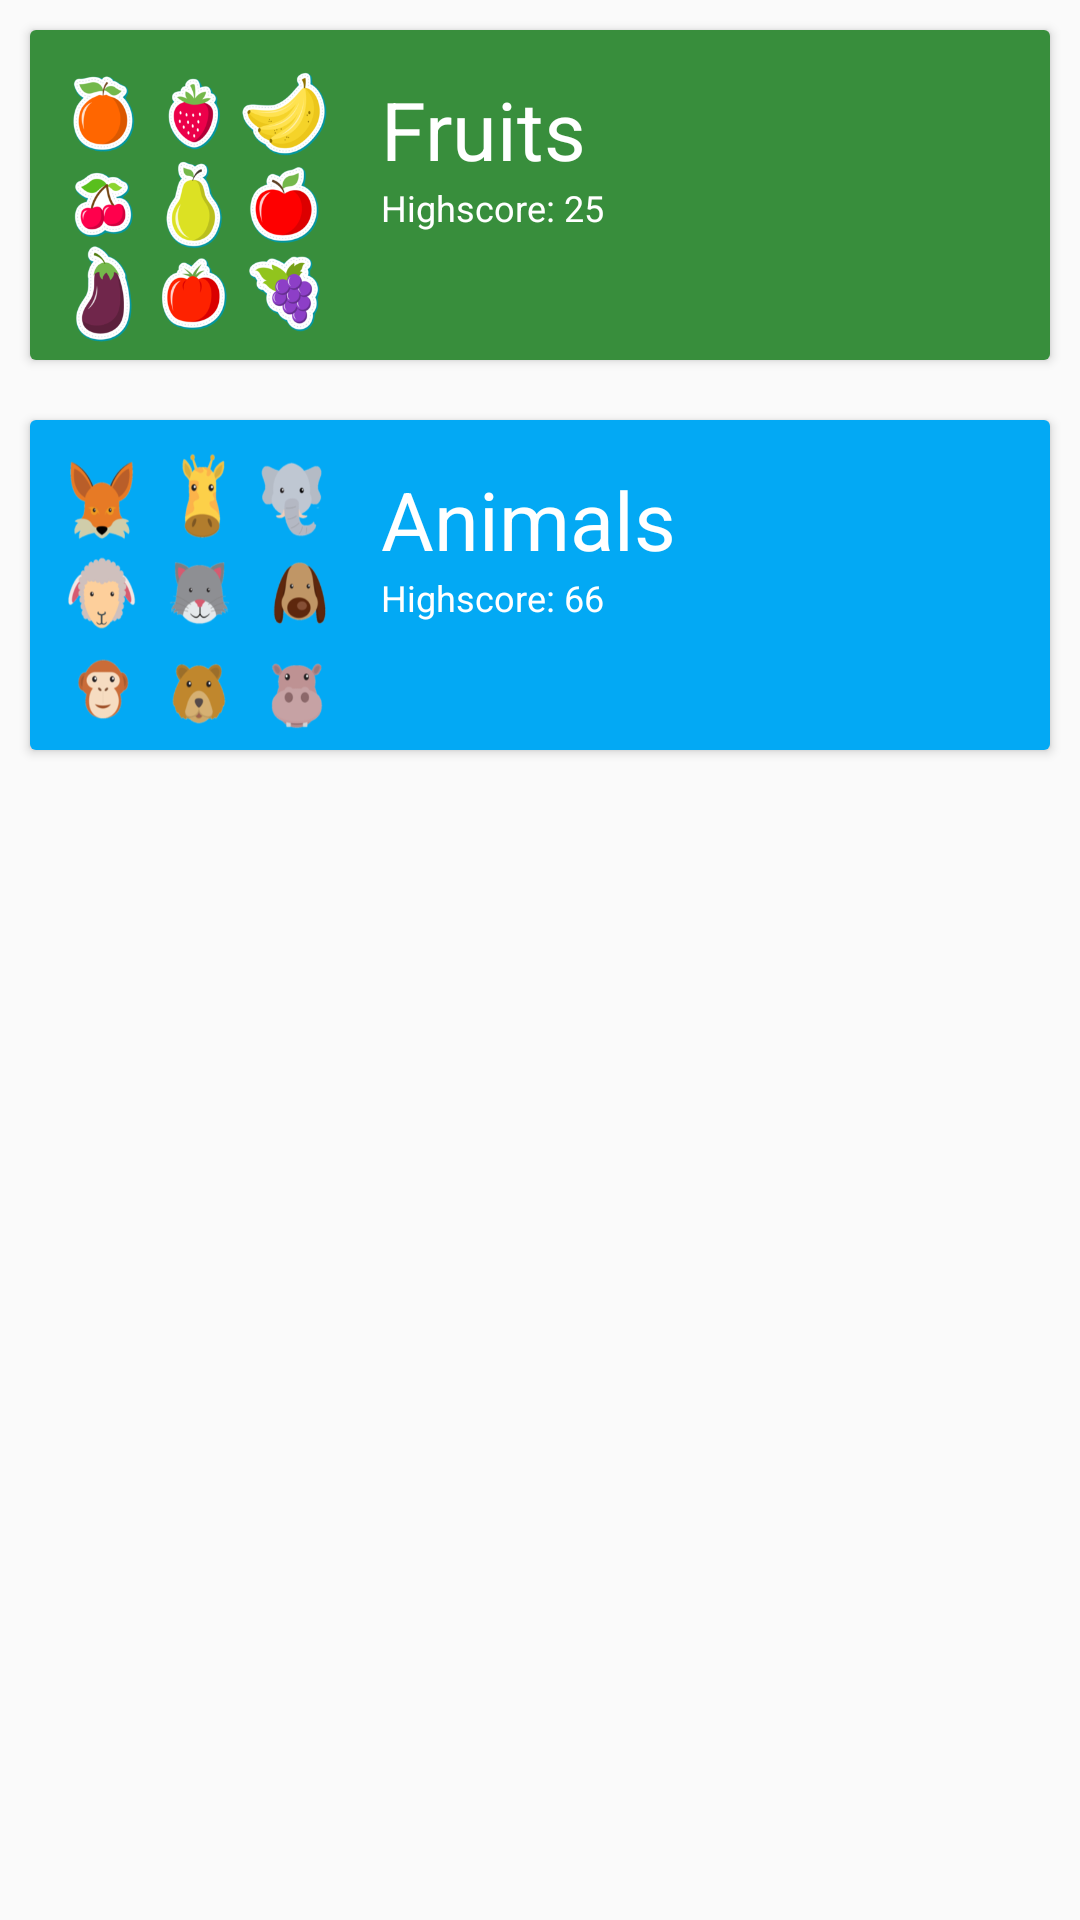

Layout XML and referenced resources for this Android screen:
<!-- AndroidManifest.xml: application theme AppTheme -->
<!-- res/layout/activity_card.xml -->
<?xml version="1.0" encoding="utf-8"?>
<ScrollView xmlns:android="http://schemas.android.com/apk/res/android"
    android:layout_width="match_parent"
    android:layout_height="match_parent">

    <LinearLayout

        android:layout_width="match_parent"
        android:layout_height="match_parent"
        android:orientation="vertical">


        <android.support.v7.widget.CardView
            android:id="@+id/cardViewFruits"
            android:layout_width="match_parent"
            android:layout_height="wrap_content"
            android:layout_margin="10dp"
            android:elevation="10dp"

            >

            <RelativeLayout
                android:layout_width="match_parent"
                android:layout_height="wrap_content"
                android:background="#388E3C"
                android:elevation="30dp"
                android:padding="5dp">

                <ImageView

                    android:id="@+id/person_photo"
                    android:layout_width="100dp"
                    android:layout_height="100dp"
                    android:layout_alignParentLeft="true"
                    android:layout_alignParentTop="true"
                    android:layout_marginRight="12dp"
                    android:scaleType="fitXY"
                    android:src="@drawable/fruits" />

                <TextView

                    android:id="@+id/person_name"
                    android:layout_width="wrap_content"
                    android:layout_height="wrap_content"
                    android:layout_alignParentTop="true"
                    android:layout_marginTop="10dp"
                    android:layout_toRightOf="@+id/person_photo"
                    android:text="Fruits"
                    android:textColor="@color/icons"
                    android:textSize="27sp"

                    />

                <TextView
                    android:id="@+id/person_age"
                    android:layout_width="wrap_content"
                    android:layout_height="wrap_content"
                    android:layout_below="@+id/person_name"
                    android:layout_toRightOf="@+id/person_photo"
                    android:text="Highscore: 25"
                    android:textColor="#ffffff"
                    android:textSize="12sp" />

            </RelativeLayout>

        </android.support.v7.widget.CardView>


        <android.support.v7.widget.CardView
            android:id="@+id/cardViewAnima"
            android:layout_width="match_parent"
            android:layout_height="wrap_content"
            android:layout_margin="10dp"
            android:elevation="10dp"

            >

            <RelativeLayout
                android:layout_width="match_parent"
                android:layout_height="wrap_content"
                android:background="#03A9F4"
                android:elevation="30dp"

                android:padding="5dp">

                <ImageView

                    android:id="@+id/animals_pho"
                    android:layout_width="100dp"
                    android:layout_height="100dp"
                    android:layout_alignParentLeft="true"
                    android:layout_alignParentTop="true"
                    android:layout_marginRight="12dp"
                    android:scaleType="fitXY"
                    android:src="@drawable/animals" />

                <TextView

                    android:id="@+id/animals_na"
                    android:layout_width="wrap_content"
                    android:layout_height="wrap_content"
                    android:layout_alignParentTop="true"
                    android:layout_marginTop="10dp"
                    android:layout_toRightOf="@+id/animals_pho"
                    android:text="Animals"
                    android:textColor="@color/icons"
                    android:textSize="27sp"

                    />

                <TextView
                    android:id="@+id/animals_highsco"
                    android:layout_width="wrap_content"
                    android:layout_height="wrap_content"
                    android:layout_below="@+id/animals_na"
                    android:layout_toRightOf="@+id/animals_pho"
                    android:text="Highscore: 66"
                    android:textColor="#ffffff"
                    android:textSize="12sp" />

            </RelativeLayout>

        </android.support.v7.widget.CardView>

    </LinearLayout>
</ScrollView>
<!-- resources referenced by this layout -->
<resources>
  <color name="icons">#FFFFFF</color>
  <!-- drawable animals: png bitmap (drawable, 111837 bytes) -->
  <!-- drawable fruits: png bitmap (drawable, 130681 bytes) -->
  <style name="AppTheme" parent="Theme.AppCompat.Light.DarkActionBar">
          
          <item name="colorPrimary">#616161</item>
          <item name="colorPrimaryDark">#464545</item>
  
      </style>
</resources>
